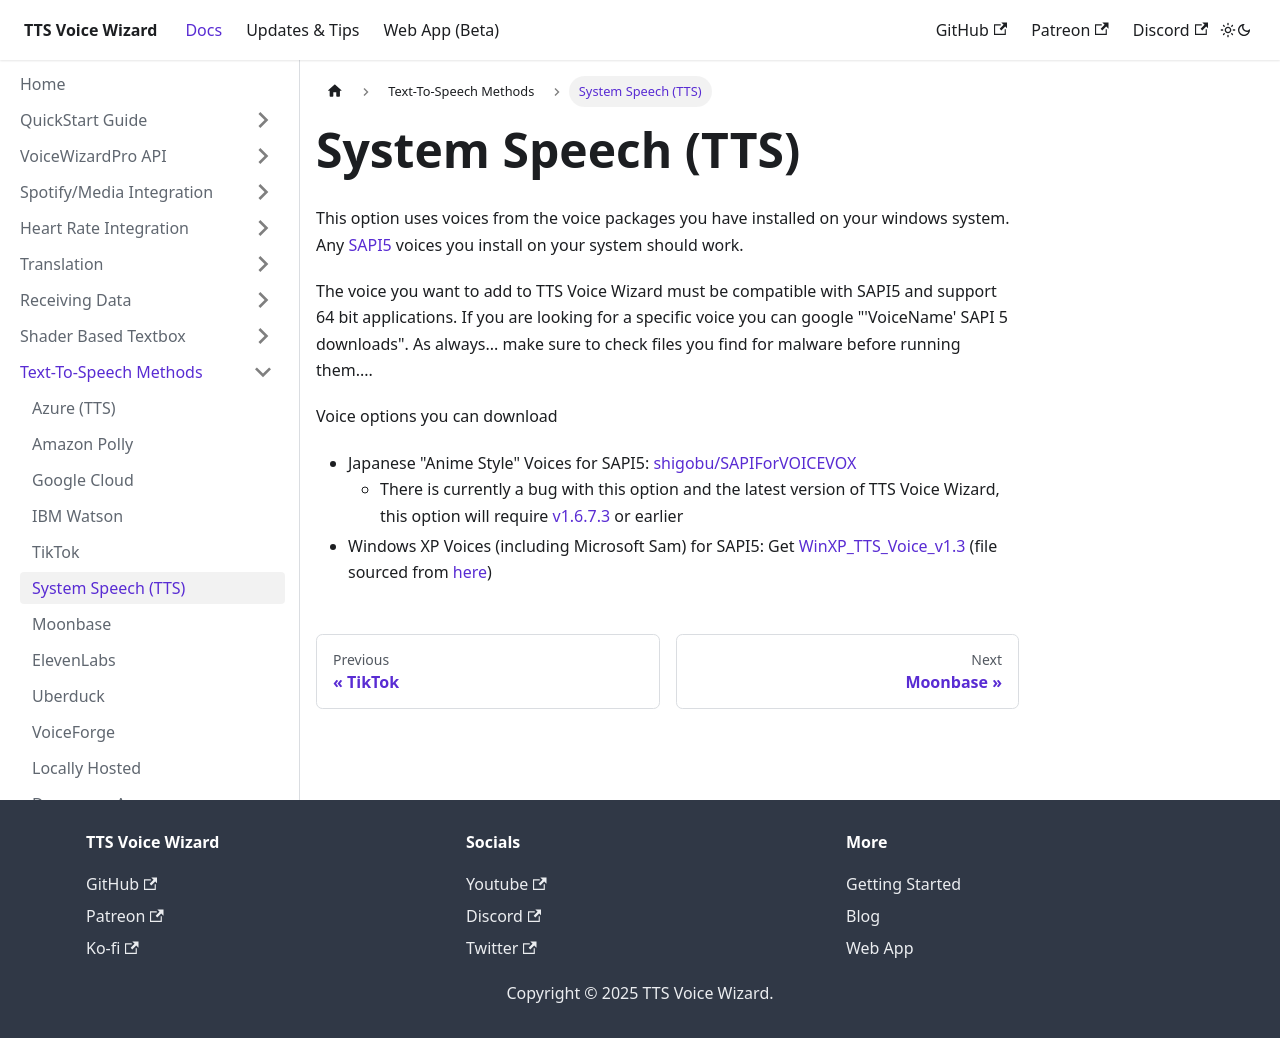

repository: VRCWizard/TTS-Voice-Wizard-Docs · page: docs/TTSMethods/SystemSpeechTTS.html · generator: docusaurus

---
sidebar_position: 6
---
# System Speech (TTS)
This option uses voices from the voice packages you have installed on your windows system. Any SAPI5 voices you install on your system should work.

Other voice options you can download
- Japanese "Anime Style" Voices for SAPI5: shigobu/SAPIForVOICEVOX
- Windows XP Voices (including Microsoft Sam) for SAPI5: Get WinXP_TTS_Voice_v1.3 (file sourced from here)
